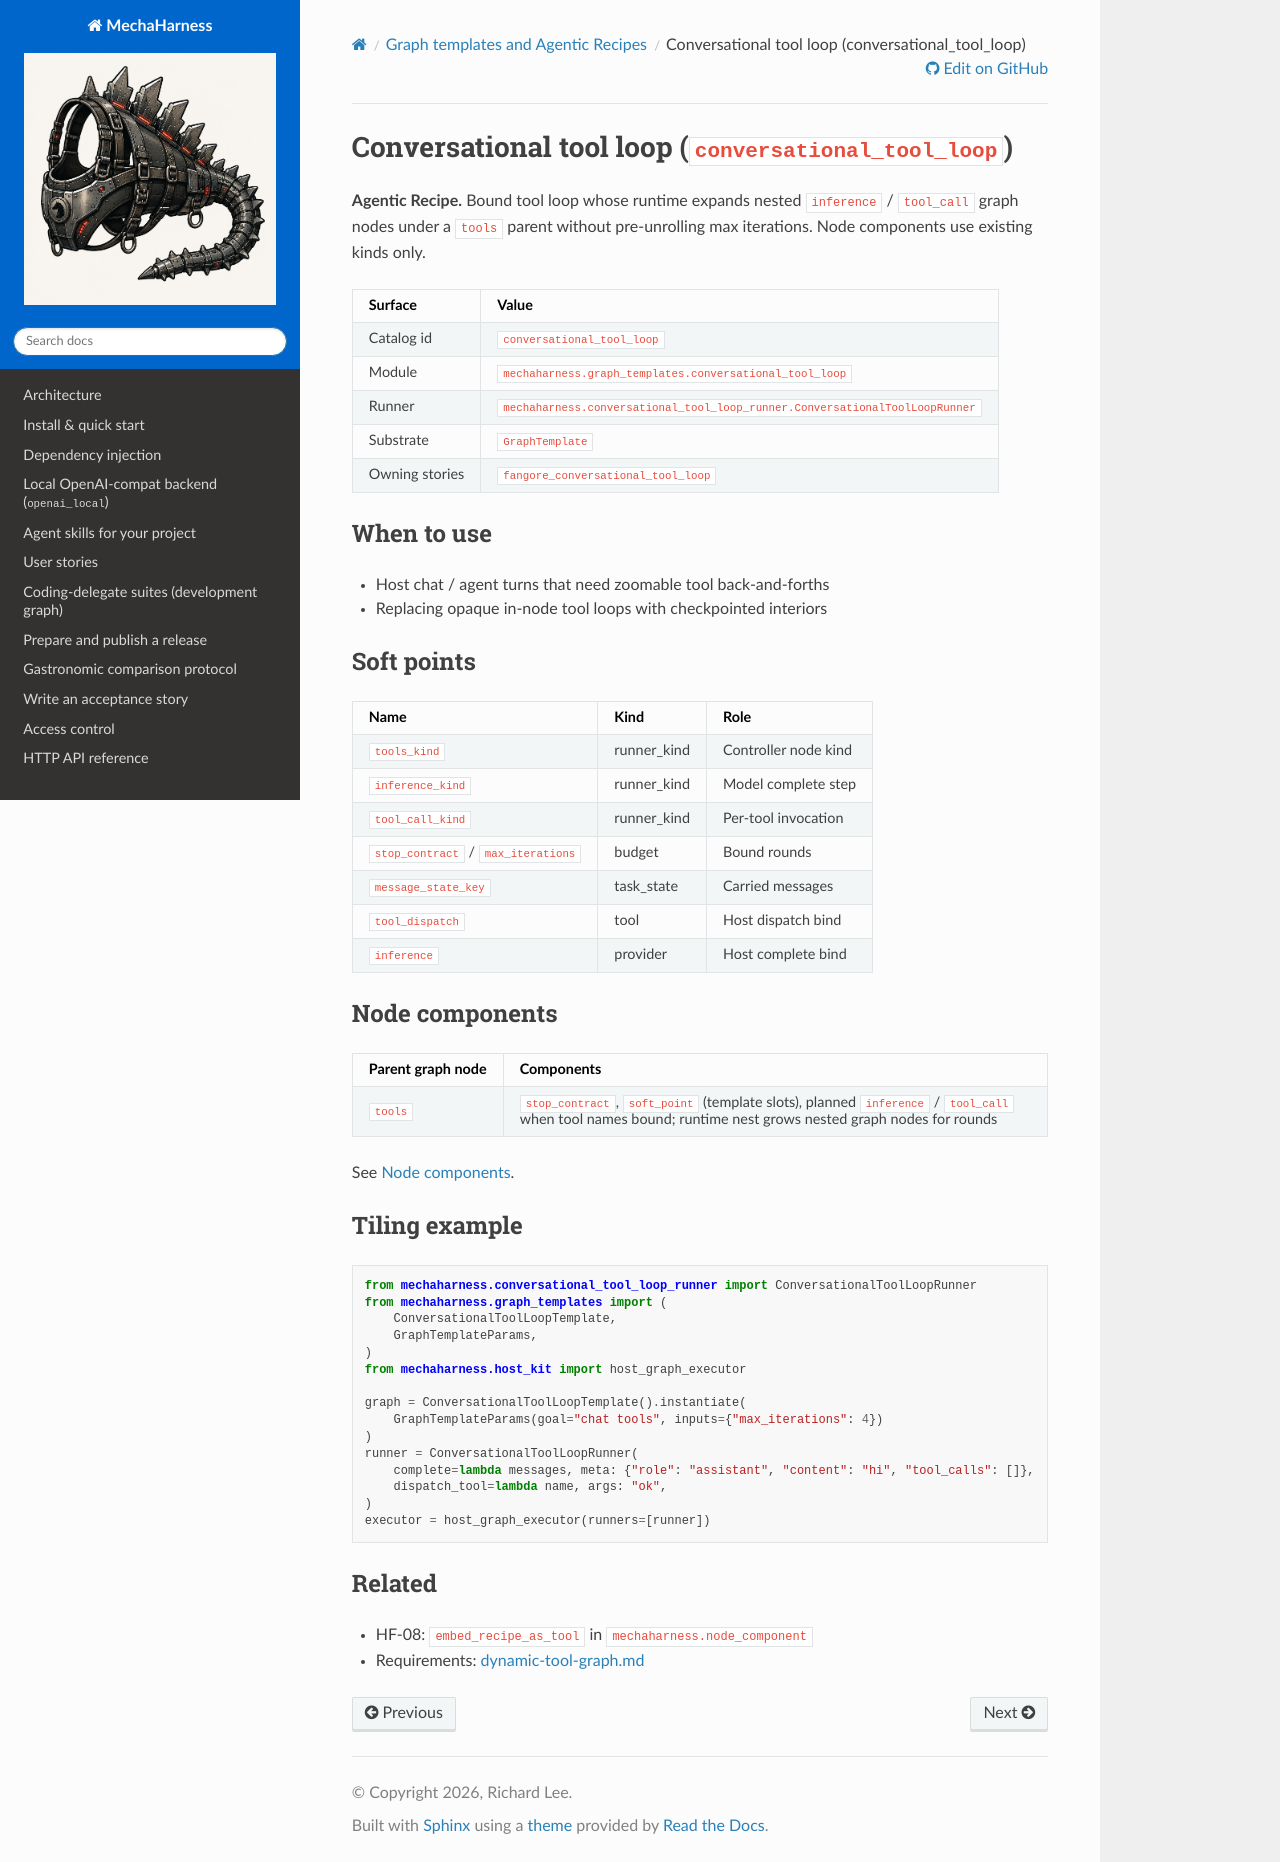

repository: rl337/mechaharness · page: reference/graph-templates/conversational-tool-loop.html · generator: sphinx

# Conversational tool loop (`conversational_tool_loop`)

**Agentic Recipe.** Bound tool loop whose runtime expands nested
`inference` / `tool_call` graph nodes under a `tools` parent without
pre-unrolling max iterations. Node components use existing kinds only.

| Surface | Value |
|---------|-------|
| Catalog id | `conversational_tool_loop` |
| Module | `mechaharness.graph_templates.conversational_tool_loop` |
| Runner | `mechaharness.conversational_tool_loop_runner.ConversationalToolLoopRunner` |
| Substrate | `GraphTemplate` |
| Owning stories | `fangore_conversational_tool_loop` |

## When to use

- Host chat / agent turns that need zoomable tool back-and-forths
- Replacing opaque in-node tool loops with checkpointed interiors

## Soft points

| Name | Kind | Role |
|------|------|------|
| `tools_kind` | runner_kind | Controller node kind |
| `inference_kind` | runner_kind | Model complete step |
| `tool_call_kind` | runner_kind | Per-tool invocation |
| `stop_contract` / `max_iterations` | budget | Bound rounds |
| `message_state_key` | task_state | Carried messages |
| `tool_dispatch` | tool | Host dispatch bind |
| `inference` | provider | Host complete bind |

## Node components

| Parent graph node | Components |
|-------------------|------------|
| `tools` | `stop_contract`, `soft_point` (template slots), planned `inference` / `tool_call` when tool names bound; runtime nest grows nested graph nodes for rounds |

See [Node components](../node-components.md).

## Tiling example

```python
from mechaharness.conversational_tool_loop_runner import ConversationalToolLoopRunner
from mechaharness.graph_templates import (
    ConversationalToolLoopTemplate,
    GraphTemplateParams,
)
from mechaharness.host_kit import host_graph_executor

graph = ConversationalToolLoopTemplate().instantiate(
    GraphTemplateParams(goal="chat tools", inputs={"max_iterations": 4})
)
runner = ConversationalToolLoopRunner(
    complete=lambda messages, meta: {"role": "assistant", "content": "hi", "tool_calls": []},
    dispatch_tool=lambda name, args: "ok",
)
executor = host_graph_executor(runners=[runner])
```

## Related

- HF-08: `embed_recipe_as_tool` in `mechaharness.node_component`
- Requirements: [dynamic-tool-graph.md](../../requirements/dynamic-tool-graph.md)
